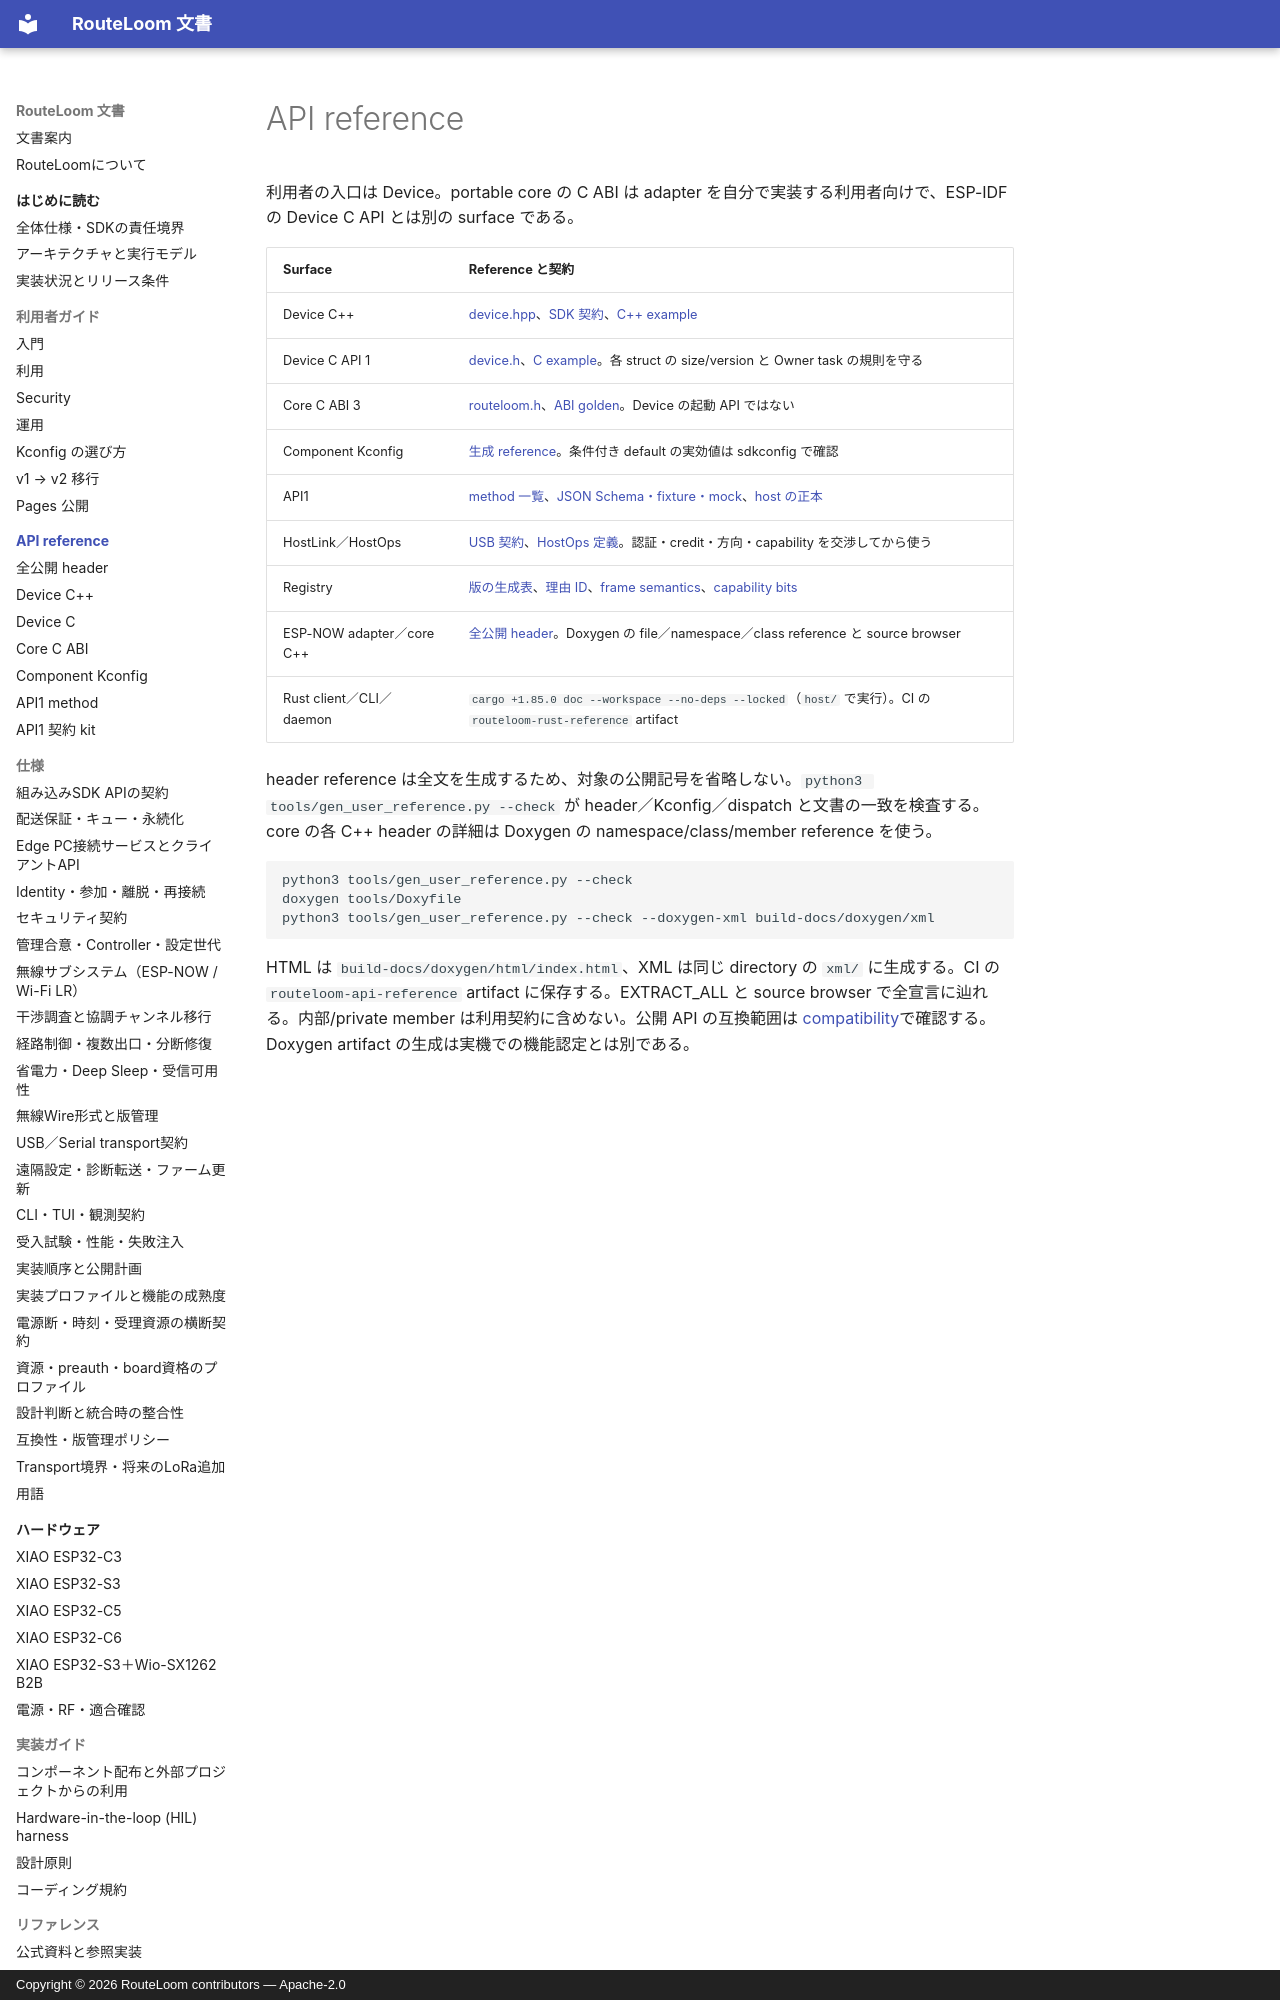

repository: MOVEI144/RouteLoom · page: api/index.html · generator: mkdocs · copyright: Copyright © 2026 RouteLoom contributors — Apache-2.0

# API reference

利用者の入口は Device。portable core の C ABI は adapter を自分で実装する利用者向けで、ESP-IDF の Device C API とは別の surface である。

| Surface | Reference と契約 |
|---|---|
| Device C++ | [device.hpp](device.hpp.md)、[SDK 契約](../spec/sdk-api.md)、[C++ example](../../examples/endpoint_cpp/README.md) |
| Device C API 1 | [device.h](device.h.md)、[C example](../../examples/endpoint_c/README.md)。各 struct の size/version と Owner task の規則を守る |
| Core C ABI 3 | [routeloom.h](routeloom.h.md)、[ABI golden](../../protocol/abi-golden/core-abi3.json)。Device の起動 API ではない |
| Component Kconfig | [生成 reference](kconfig.md)。条件付き default の実効値は sdkconfig で確認 |
| API1 | [method 一覧](api1-methods.md)、[JSON Schema・fixture・mock](api1.md)、[host の正本](../spec/host.md) |
| HostLink／HostOps | [USB 契約](../spec/usb-protocol.md)、[HostOps 定義](../../components/routeloom/include/routeloom/usb_host_ops.hpp)。認証・credit・方向・capability を交渉してから使う |
| Registry | [版の生成表](../spec/compatibility.md)、[理由 ID](../../protocol/manifest.json)、[frame semantics](../../protocol/semantics.json)、[capability bits](../../components/routeloom/include/routeloom/usb_host_ops.hpp) |
| ESP-NOW adapter／core C++ | [全公開 header](headers.md)。Doxygen の file／namespace／class reference と source browser |
| Rust client／CLI／daemon | `cargo +1.85.0 doc --workspace --no-deps --locked`（`host/` で実行）。CI の `routeloom-rust-reference` artifact |
